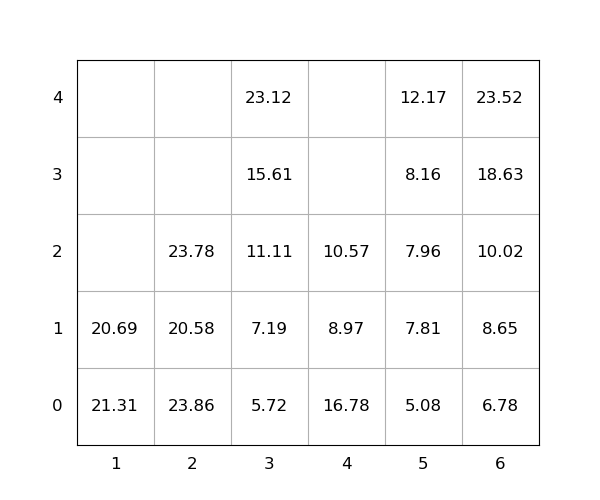

Data behind this chart, as committed beside it:
idx, loc_x, loc_y, loc_z, weight, group, score, seq, reloc, size(ft)
1, 4, 0, 0, 16.78, 0, 16.78, 0, 1.0, 20
2, 3, 0, 0, 5.72, 0, 5.72, 0, 0, 20
3, 2, 0, 0, 23.86, 0, 23.86, 0, 1, 20
4, 4, 0, 1, 8.97, 0, 8.97, 0, 1.0, 20
5, 4, 0, 2, 10.57, 0, 10.57, 0, 1.0, 20
6, 1, 0, 0, 21.31, 0, 21.31, 0, 1.0, 20
7, 1, 0, 1, 20.69, 0, 20.69, 0, 1.0, 20
8, 3, 0, 1, 7.19, 0, 7.19, 1, 0, 20
9, 3, 0, 2, 11.11, 0, 11.11, 2, 0, 20
10, 5, 0, 0, 5.08, 0, 5.08, 3, 0, 20
11, 6, 0, 0, 6.78, 0, 6.78, 4, 0, 20
12, 5, 0, 1, 7.81, 0, 7.81, 5, 0, 20
13, 2, 0, 1, 20.58, 0, 20.58, 6, 1.0, 20
14, 6, 0, 1, 8.65, 0, 8.65, 7, 0, 20
15, 3, 0, 3, 15.61, 0, 15.61, 8, 0, 20
16, 5, 0, 2, 7.96, 0, 7.96, 9, 0, 20
17, 2, 0, 2, 23.78, 0, 23.78, 10, 1.0, 20
18, 6, 0, 2, 10.02, 0, 10.02, 11, 0, 20
19, 5, 0, 3, 8.16, 0, 8.16, 12, 0, 20
20, 3, 0, 4, 23.12, 0, 23.12, 13, 0, 20
21, 6, 0, 3, 18.63, 0, 18.63, 14, 0, 20
22, 5, 0, 4, 12.17, 0, 12.17, 15, 0, 20
23, 6, 0, 4, 23.52, 0, 23.52, 16, 0, 20
